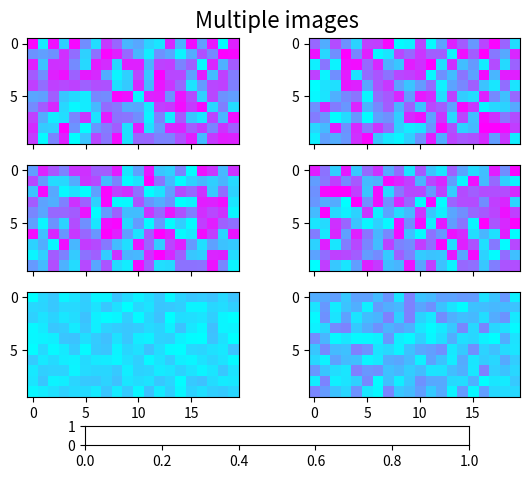

Write Python code to recreate this figure. (Note: this script raises an exception after producing the figure.)
'''
Make a set of images with a single colormap, norm, and colorbar.
It also illustrates colorbar tick labelling with a multiplier.
'''
from matplotlib.pyplot import figure, show, axes, sci
from matplotlib import cm, colors
from matplotlib.font_manager import FontProperties
from numpy import amin, amax, ravel
from numpy.random import rand
Nr = 3
Nc = 2
fig = figure()
cmap = cm.cool
figtitle = 'Multiple images'
t = fig.text(0.5, 0.95, figtitle,
               horizontalalignment='center',
               fontproperties=FontProperties(size=16))
cax = fig.add_axes([0.2, 0.08, 0.6, 0.04])
w = 0.4
h = 0.22
ax = []
images = []
vmin = 1e40
vmax = -1e40
for i in range(Nr):
    for j in range(Nc):
        pos = [0.075 + j*1.1*w, 0.18 + i*1.2*h, w, h]
        a = fig.add_axes(pos)
        if i > 0:
            a.set_xticklabels([])
        data =((1+i+j)/10.0)*rand(10,20)*1e-6
        dd = ravel(data)
        vmin = min(vmin, amin(dd))
        vmax = max(vmax, amax(dd))
        images.append(a.imshow(data, cmap=cmap))
        ax.append(a)
class ImageFollower:
    'update image in response to changes in clim or cmap on another image'
    def __init__(self, follower):
        self.follower = follower
    def __call__(self, leader):
        self.follower.set_cmap(leader.get_cmap())
        self.follower.set_clim(leader.get_clim())
norm = colors.Normalize(vmin=vmin, vmax=vmax)
for i, im in enumerate(images):
    im.set_norm(norm)
    if i > 0:
        images[0].callbacksSM.connect('changed', ImageFollower(im))
fig.colorbar(images[0], cax, orientation='horizontal')
axes(ax[0])     # Return the current axes to the first one,
sci(images[0])  # because the current image must be in current axes.
show()
